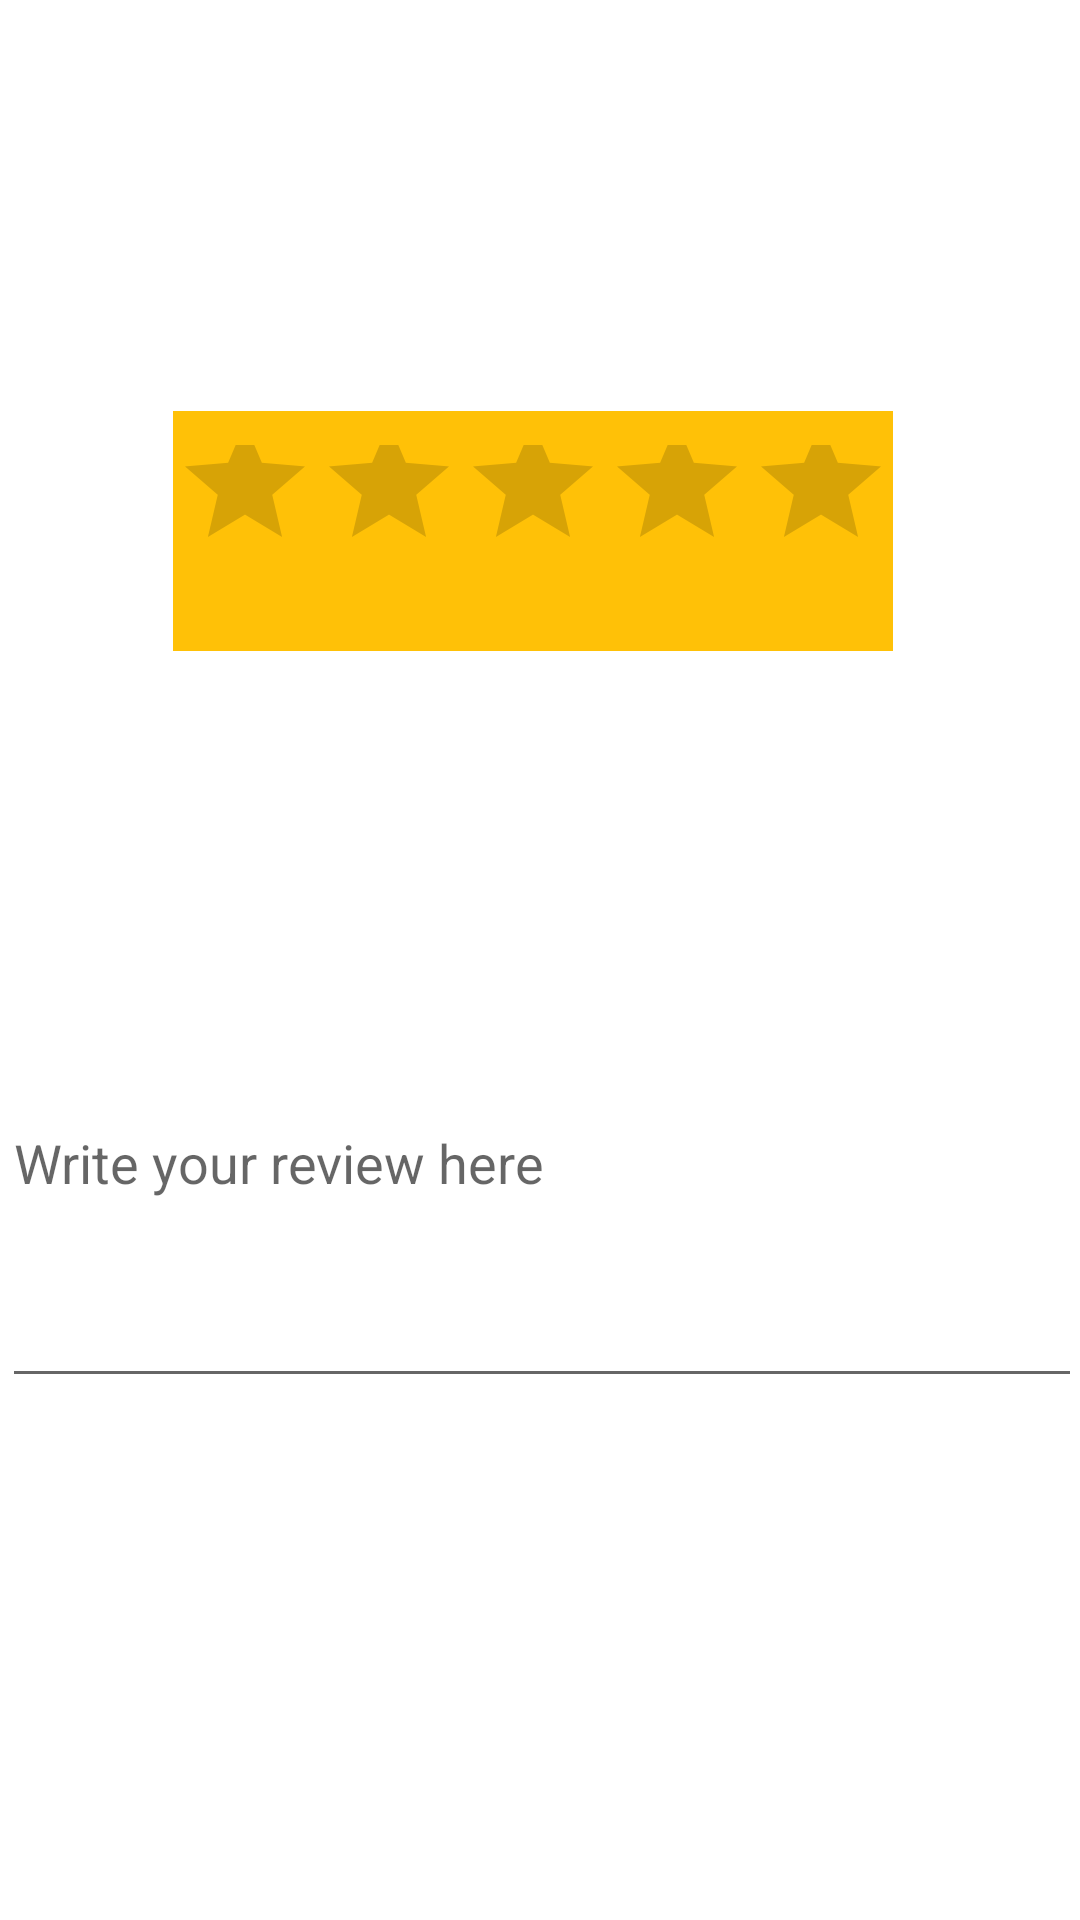

The Android layout XML behind this screen, and the referenced resources:
<!-- AndroidManifest.xml: application theme Theme.ForFoodiesByFoodies -->
<!-- res/layout/activity_add_review_rest.xml -->
<?xml version="1.0" encoding="utf-8"?>
<androidx.constraintlayout.widget.ConstraintLayout xmlns:android="http://schemas.android.com/apk/res/android"
    xmlns:app="http://schemas.android.com/apk/res-auto"
    xmlns:tools="http://schemas.android.com/tools"
    android:layout_width="match_parent"
    android:layout_height="match_parent"
    tools:context=".AddReviewRest">

    <TextView
        android:id="@+id/reviewR_name"
        android:layout_width="360dp"
        android:layout_height="80dp"
        android:layout_marginStart="25dp"
        android:layout_marginLeft="25dp"
        android:layout_marginTop="40dp"
        android:layout_marginEnd="26dp"
        android:layout_marginRight="26dp"
        android:gravity="center"
        android:textSize="26sp"
        app:layout_constraintEnd_toEndOf="parent"
        app:layout_constraintStart_toStartOf="parent"
        app:layout_constraintTop_toTopOf="parent" />

    <TextView
        android:id="@+id/reviewR_count"
        android:layout_width="240dp"
        android:layout_height="36dp"
        android:layout_marginStart="85dp"
        android:layout_marginLeft="85dp"
        android:layout_marginTop="22dp"
        android:layout_marginEnd="86dp"
        android:layout_marginRight="86dp"
        android:gravity="center"
        app:layout_constraintEnd_toEndOf="parent"
        app:layout_constraintStart_toStartOf="parent"
        app:layout_constraintTop_toBottomOf="@+id/reviewR_bar" />

    <TextView
        android:id="@+id/reviewR_By"
        android:layout_width="290dp"
        android:layout_height="30dp"
        android:layout_marginStart="95dp"
        android:layout_marginLeft="95dp"
        android:layout_marginTop="32dp"
        android:layout_marginEnd="26dp"
        android:layout_marginRight="26dp"
        android:gravity="right"
        app:layout_constraintEnd_toEndOf="parent"
        app:layout_constraintStart_toStartOf="parent"
        app:layout_constraintTop_toBottomOf="@+id/reviewR_text" />

    <Button
        android:id="@+id/reviewR_submit"
        android:layout_width="170dp"
        android:layout_height="76dp"
        android:layout_marginStart="120dp"
        android:layout_marginLeft="120dp"
        android:layout_marginTop="48dp"
        android:layout_marginEnd="121dp"
        android:layout_marginRight="121dp"
        android:layout_marginBottom="79dp"
        android:text="@string/reviewS_submit"
        app:layout_constraintBottom_toBottomOf="parent"
        app:layout_constraintEnd_toEndOf="parent"
        app:layout_constraintStart_toStartOf="parent"
        app:layout_constraintTop_toBottomOf="@+id/reviewR_By" />

    <RatingBar
        android:id="@+id/reviewR_bar"
        android:layout_width="240dp"
        android:layout_height="80dp"
        android:layout_marginStart="83dp"
        android:layout_marginLeft="83dp"
        android:layout_marginTop="17dp"
        android:layout_marginEnd="88dp"
        android:layout_marginRight="88dp"
        android:background="#FFC107"
        app:layout_constraintEnd_toEndOf="parent"
        app:layout_constraintStart_toStartOf="parent"
        app:layout_constraintTop_toBottomOf="@+id/reviewR_name" />

    <EditText
        android:id="@+id/reviewR_text"
        android:layout_width="360dp"
        android:layout_height="160dp"
        android:layout_marginStart="26dp"
        android:layout_marginLeft="26dp"
        android:layout_marginTop="31dp"
        android:layout_marginEnd="25dp"
        android:layout_marginRight="25dp"
        android:ems="10"
        android:hint="@string/reviewS_text"
        android:inputType="textPersonName"
        app:layout_constraintEnd_toEndOf="parent"
        app:layout_constraintStart_toStartOf="parent"
        app:layout_constraintTop_toBottomOf="@+id/reviewR_count" />
</androidx.constraintlayout.widget.ConstraintLayout>
<!-- resources referenced by this layout -->
<resources>
  <string name="reviewS_submit">Submit</string>
  <string name="reviewS_text">Write your review here</string>
  <style name="Theme.ForFoodiesByFoodies" parent="Theme.MaterialComponents.DayNight.DarkActionBar">
          
          <item name="colorPrimary">#FF9800</item>
          <item name="colorPrimaryVariant">#935C0B</item>
          <item name="colorOnPrimary">@color/white</item>
          
          <item name="colorSecondary">@color/teal_200</item>
          <item name="colorSecondaryVariant">@color/teal_700</item>
          <item name="colorOnSecondary">@color/black</item>
          
          <item name="android:statusBarColor" tools:targetApi="l">?attr/colorPrimaryVariant</item>
          
      </style>
  <!-- not gathered from this repository: default colours our renderer supplied (Android Studio template values) -->
  <color name="teal_200">#FF03DAC5</color>
  <color name="teal_700">#FF018786</color>
  <color name="black">#FF000000</color>
  <color name="white">#FFFFFFFF</color>
</resources>
